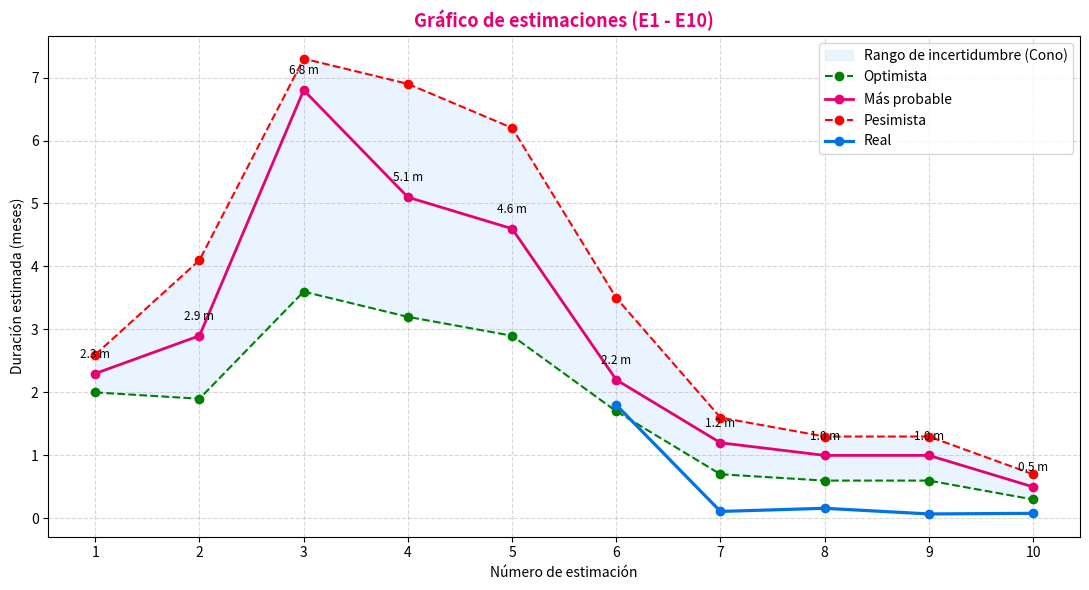
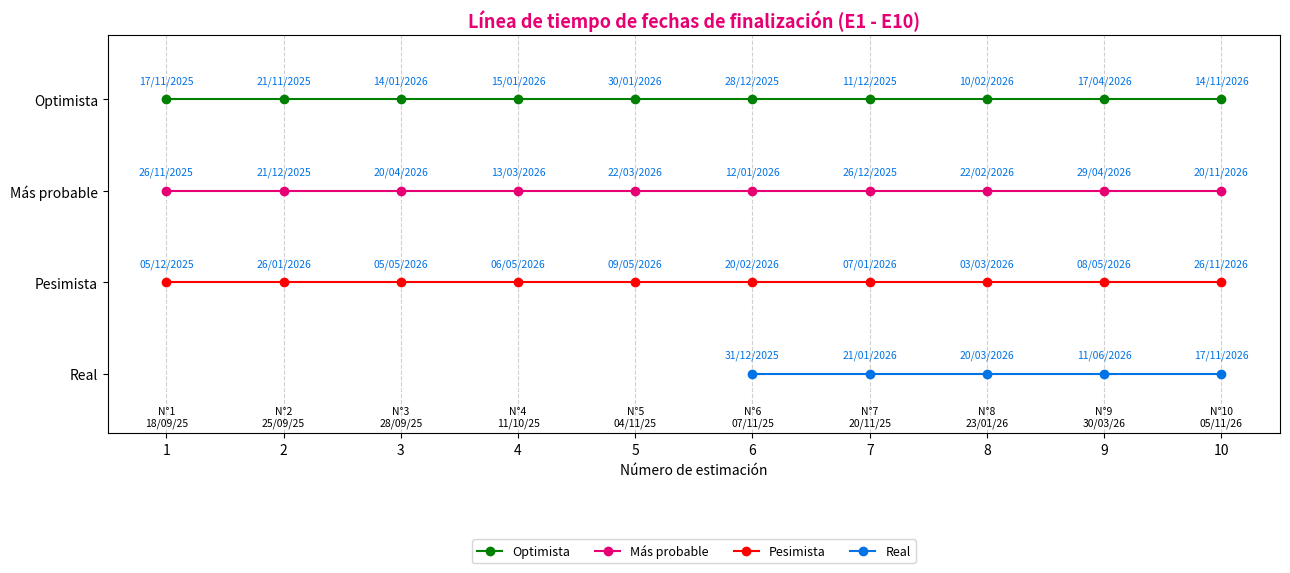
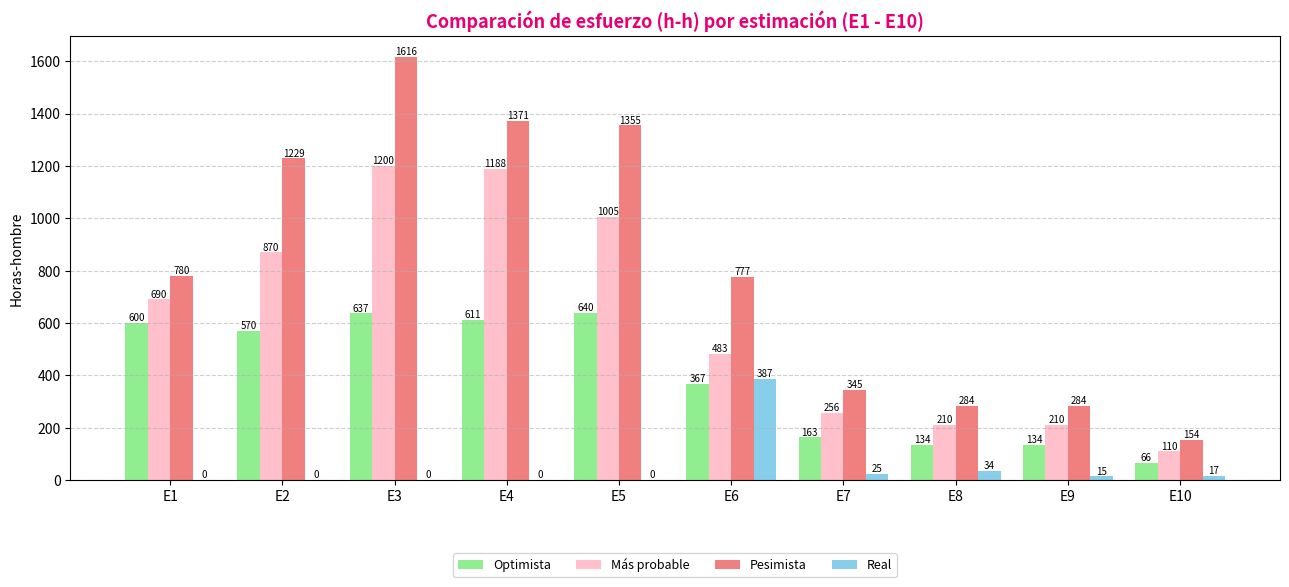

The matplotlib source for these figures, in order:
import matplotlib.pyplot as plt
import numpy as np
from datetime import datetime, timedelta

# ==============================================================================
# DATOS CONSOLIDADOS (E1 - E10)
# ==============================================================================
estimaciones = np.arange(1, 11)

# Duración estimada vs. duración real efectiva (en meses)
optimista = [2.0, 1.9, 3.6, 3.2, 2.9, 1.7, 0.7, 0.6, 0.6, 0.3]
probable  = [2.3, 2.9, 6.8, 5.1, 4.6, 2.2, 1.2, 1.0, 1.0, 0.5]
pesimista = [2.6, 4.1, 7.3, 6.9, 6.2, 3.5, 1.6, 1.3, 1.3, 0.7]
real      = [None, None, None, None, None, 1.8, 0.11, 0.16, 0.07, 0.08]

# Fechas de corte de cada estimación
fechas_estimacion = [
    datetime(2025, 9, 18),
    datetime(2025, 9, 25),
    datetime(2025, 9, 28),
    datetime(2025, 10, 11),
    datetime(2025, 11, 4),
    datetime(2025, 11, 7),
    datetime(2025, 11, 20),
    datetime(2026, 1, 23),
    datetime(2026, 3, 30),
    datetime(2026, 11, 5)
]

# Esfuerzo total en horas-hombre (h-h)
hh_opt  = [600, 570, 637.4, 611, 640, 366.6, 162.9, 133.8, 133.8, 66.0]
hh_cen  = [690, 870, 1199.7, 1187.9, 1005.2, 483.3, 255.9, 210.2, 210.2, 110.0]
hh_pes  = [780, 1229, 1616.5, 1371.3, 1355, 776.6, 345.1, 283.5, 283.5, 154.0]
hh_real = [None, None, None, None, None, 387.4, 25.1, 34.4, 14.8, 16.6]

# ------------------------------------------------------------------------------
# 1. GRÁFICO CONO DE INCERTIDUMBRE
# ------------------------------------------------------------------------------
fig, ax = plt.subplots(figsize=(11, 6))

ax.fill_between(estimaciones, pesimista, optimista, color='#cce5ff', alpha=0.4, label="Rango de incertidumbre (Cono)")
ax.plot(estimaciones, optimista, 'g--o', label='Optimista')
ax.plot(estimaciones, probable, color='#e60073', marker='o', label='Más probable', linewidth=2)
ax.plot(estimaciones, pesimista, 'r--o', label='Pesimista')

idx_real = [i + 1 for i, v in enumerate(real) if v is not None]
val_real = [v for v in real if v is not None]
ax.plot(idx_real, val_real, 'o-', color='#0073e6', label='Real', linewidth=2.3)

for i, val in enumerate(probable):
    ax.text(i + 1, val + 0.25, f"{val:.1f} m", ha='center', fontsize=8.5, color='black')

ax.set_title("Gráfico de estimaciones (E1 - E10)", fontsize=13, fontweight='bold', color='#e60073')
ax.set_xlabel("Número de estimación")
ax.set_ylabel("Duración estimada (meses)")
ax.set_xticks(estimaciones)
ax.grid(True, linestyle="--", alpha=0.5)
ax.legend(loc="upper right", frameon=True)

plt.tight_layout()
plt.show()

# ------------------------------------------------------------------------------
# 2. GRÁFICO ESTIMACIONES (LINEAL CON FECHAS EXACTAS)
# ------------------------------------------------------------------------------
dias_por_mes = 30

def add_meses(base, meses):
    return [b + timedelta(days=m * dias_por_mes) if m is not None else None for b, m in zip(base, meses)]

fechas_opt = add_meses(fechas_estimacion, optimista)
fechas_cen = add_meses(fechas_estimacion, probable)
fechas_pes = add_meses(fechas_estimacion, pesimista)

# Fechas reales exactas de cierre de cada hito
fechas_real = [
    None, None, None, None, None,
    datetime(2025, 12, 31),
    datetime(2026, 1, 21),
    datetime(2026, 3, 20),
    datetime(2026, 6, 11),
    datetime(2026, 11, 17)
]

series = [
    (fechas_opt, "Optimista", "green"),
    (fechas_cen, "Más probable", "#e60073"),
    (fechas_pes, "Pesimista", "red"),
    (fechas_real, "Real", "#0073e6")
]
y_positions = [3, 2, 1, 0]

fig, ax = plt.subplots(figsize=(13, 6))
for (serie, label, color), y in zip(series, y_positions):
    fechas_validas = [d for d in serie if d is not None]
    est_validas = [i for i, d in enumerate(serie, start=1) if d is not None]
    ax.plot(est_validas, [y] * len(est_validas), "o-", color=color, label=label)
    for i, f in zip(est_validas, fechas_validas):
        ax.text(i, y + 0.15, f.strftime('%d/%m/%Y'), ha='center', va='bottom', fontsize=7.5, color='#0073e6')

ax.set_yticks(y_positions)
ax.set_yticklabels(["Optimista", "Más probable", "Pesimista", "Real"])
ax.set_xticks(estimaciones)
ax.set_xlim(0.5, len(estimaciones) + 0.5)
ax.set_xlabel("Número de estimación")
ax.set_title("Línea de tiempo de fechas de finalización (E1 - E10)", fontsize=13, fontweight='bold', color='#e60073')

for i, fecha in enumerate(fechas_estimacion):
    ax.text(i + 1, -0.35, f"N°{i+1}\n{fecha.strftime('%d/%m/%y')}",
            ha='center', va='top', fontsize=7.5, color='black', fontstyle='italic')

ax.set_ylim(-0.65, 3.7)
ax.grid(True, axis="x", linestyle="--", alpha=0.6)
ax.legend(loc="upper center", bbox_to_anchor=(0.5, -0.25), ncol=4, fontsize=9)

plt.tight_layout()
plt.show()

# ------------------------------------------------------------------------------
# 3. GRÁFICO DE COMPARACIÓN EN HORAS-HOMBRE
# ------------------------------------------------------------------------------
labels = [f"E{i}" for i in range(1, 11)]
x = np.arange(len(labels))
width = 0.2

fig, ax = plt.subplots(figsize=(13, 6))
ax.bar(x - 1.5 * width, hh_opt, width, label='Optimista', color='lightgreen')
ax.bar(x - 0.5 * width, hh_cen, width, label='Más probable', color='pink')
ax.bar(x + 0.5 * width, hh_pes, width, label='Pesimista', color='lightcoral')
ax.bar(x + 1.5 * width, [v if v is not None else 0 for v in hh_real], width, label='Real', color='skyblue')

ax.set_xticks(x)
ax.set_xticklabels(labels)
ax.set_ylabel("Horas-hombre")
ax.set_title("Comparación de esfuerzo (h-h) por estimación (E1 - E10)", fontsize=13, fontweight='bold', color='#e60073')

for bars in ax.containers:
    ax.bar_label(bars, fmt="%.0f", label_type='edge', fontsize=7)

ax.legend(loc="upper center", bbox_to_anchor=(0.5, -0.15), ncol=4, fontsize=9)
ax.grid(True, axis="y", linestyle="--", alpha=0.6)

plt.tight_layout()
plt.show()
